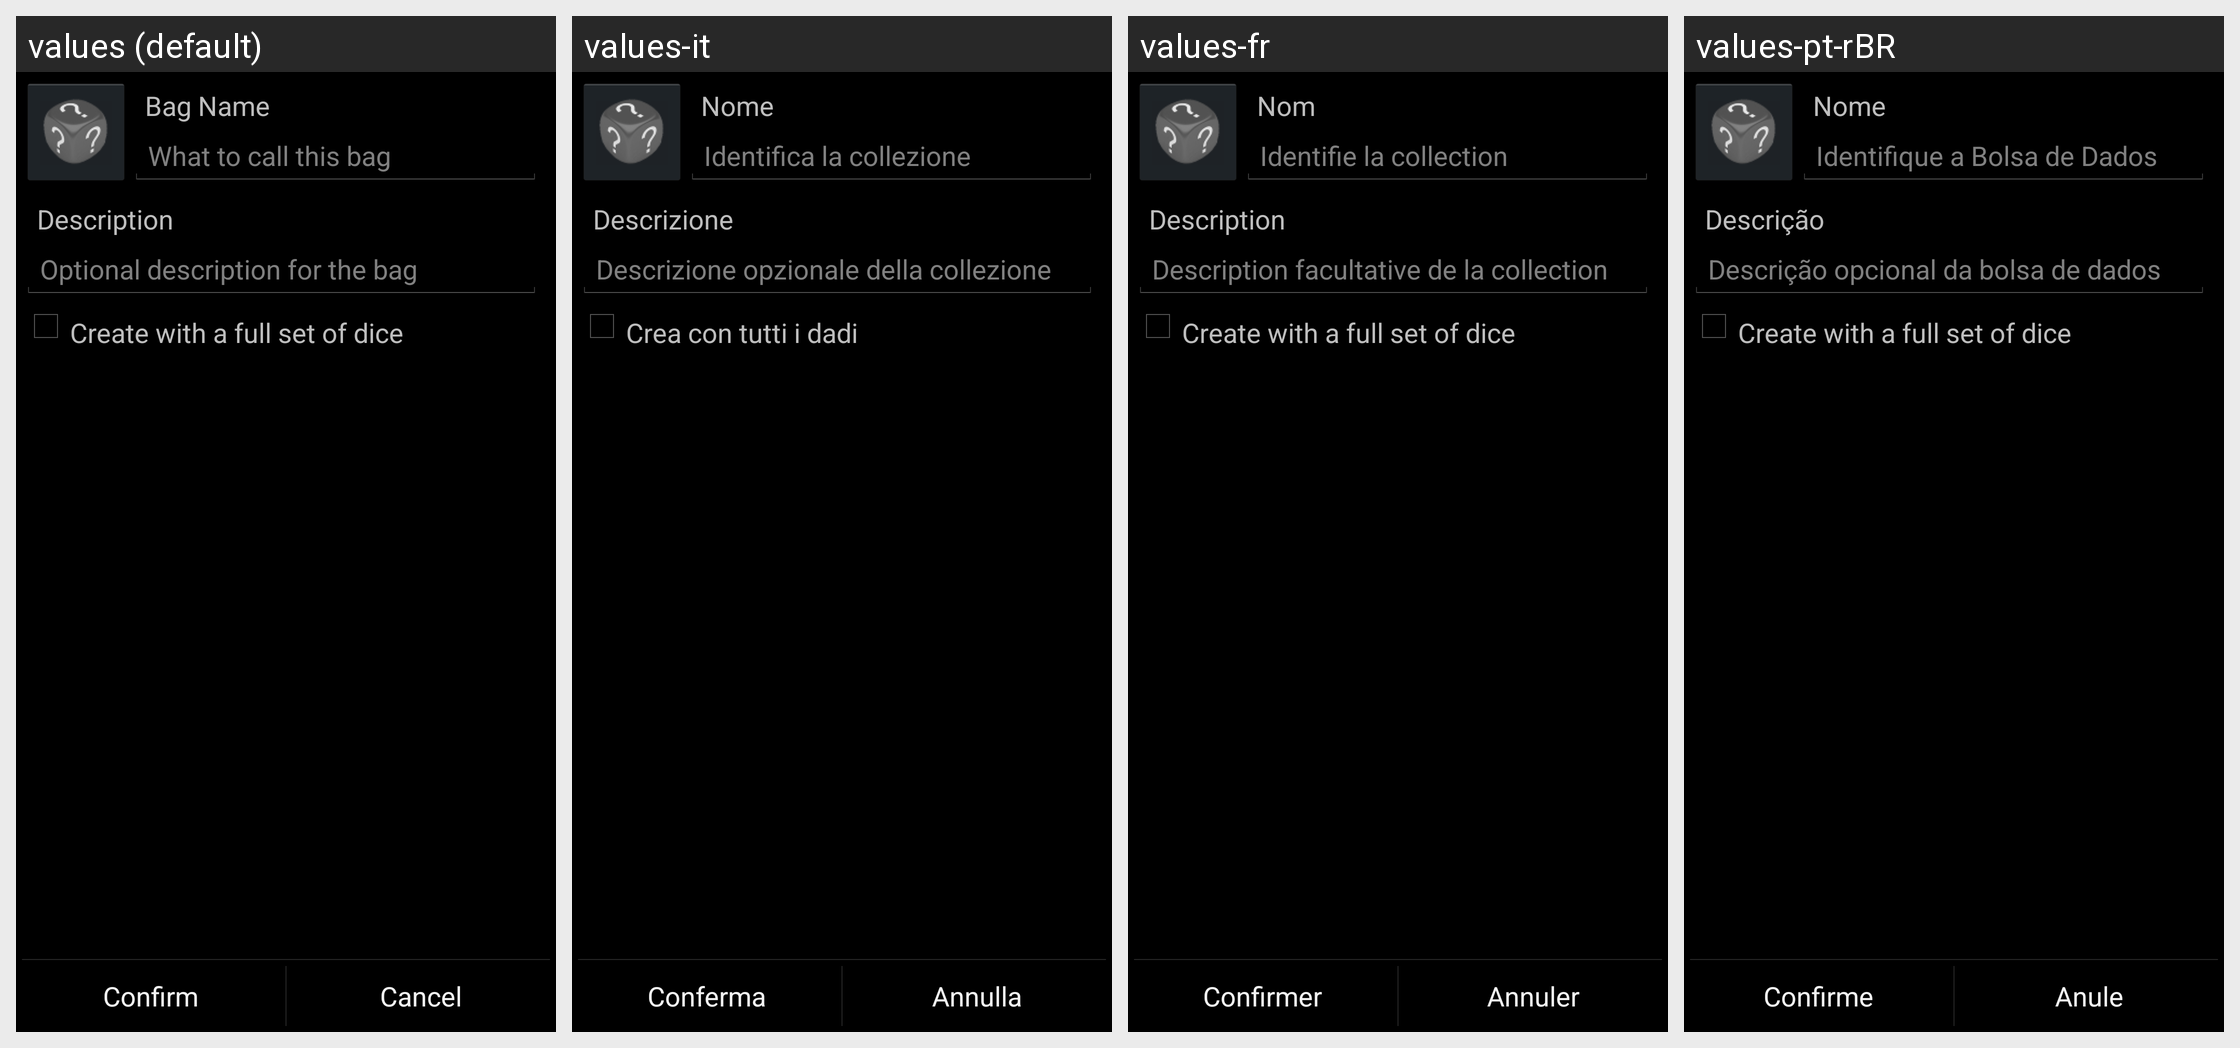

Translations of the strings shown on this Android screen, per locale in the grid:
Android screen res/layout/edit_bag_activity.xml rendered under 4 locales, left to right: values (default), values-it, values-fr, values-pt-rBR. Device: Nexus 5 (rendered at 1080×1920; each locale shown at half size, 540×960, under a caption strip naming it); theme QDR.Theme.Classic.
Other locales in the repository, not shown: values-de, values-es, values-sv-rSE.
Strings drawn on this screen, with the default value and each locale's value (text and hints the layout hard-codes, and strings that could not be matched under every locale, appear in the picture but are not listed):

lblNameBag
  values: Bag Name
  values-it: Nome
  values-fr: Nom
  values-pt-rBR: Nome

hintNameBag
  values: What to call this bag
  values-it: Identifica la collezione
  values-fr: Identifie la collection
  values-pt-rBR: Identifique a Bolsa de Dados

lblDescBag
  values: Description
  values-it: Descrizione
  values-fr: Description
  values-pt-rBR: Descrição

hintDescBag
  values: Optional description for the bag
  values-it: Descrizione opzionale della collezione
  values-fr: Description facultative de la collection
  values-pt-rBR: Descrição opcional da bolsa de dados

lblFullBag
  values: Create with a full set of dice
  values-it: Crea con tutti i dadi
  values-fr: Create with a full set of dice  [not translated; the default value is used]
  values-pt-rBR: Create with a full set of dice  [not translated; the default value is used]

lblConfirm
  values: Confirm
  values-it: Conferma
  values-fr: Confirmer
  values-pt-rBR: Confirme

lblCancel
  values: Cancel
  values-it: Annulla
  values-fr: Annuler
  values-pt-rBR: Anule
